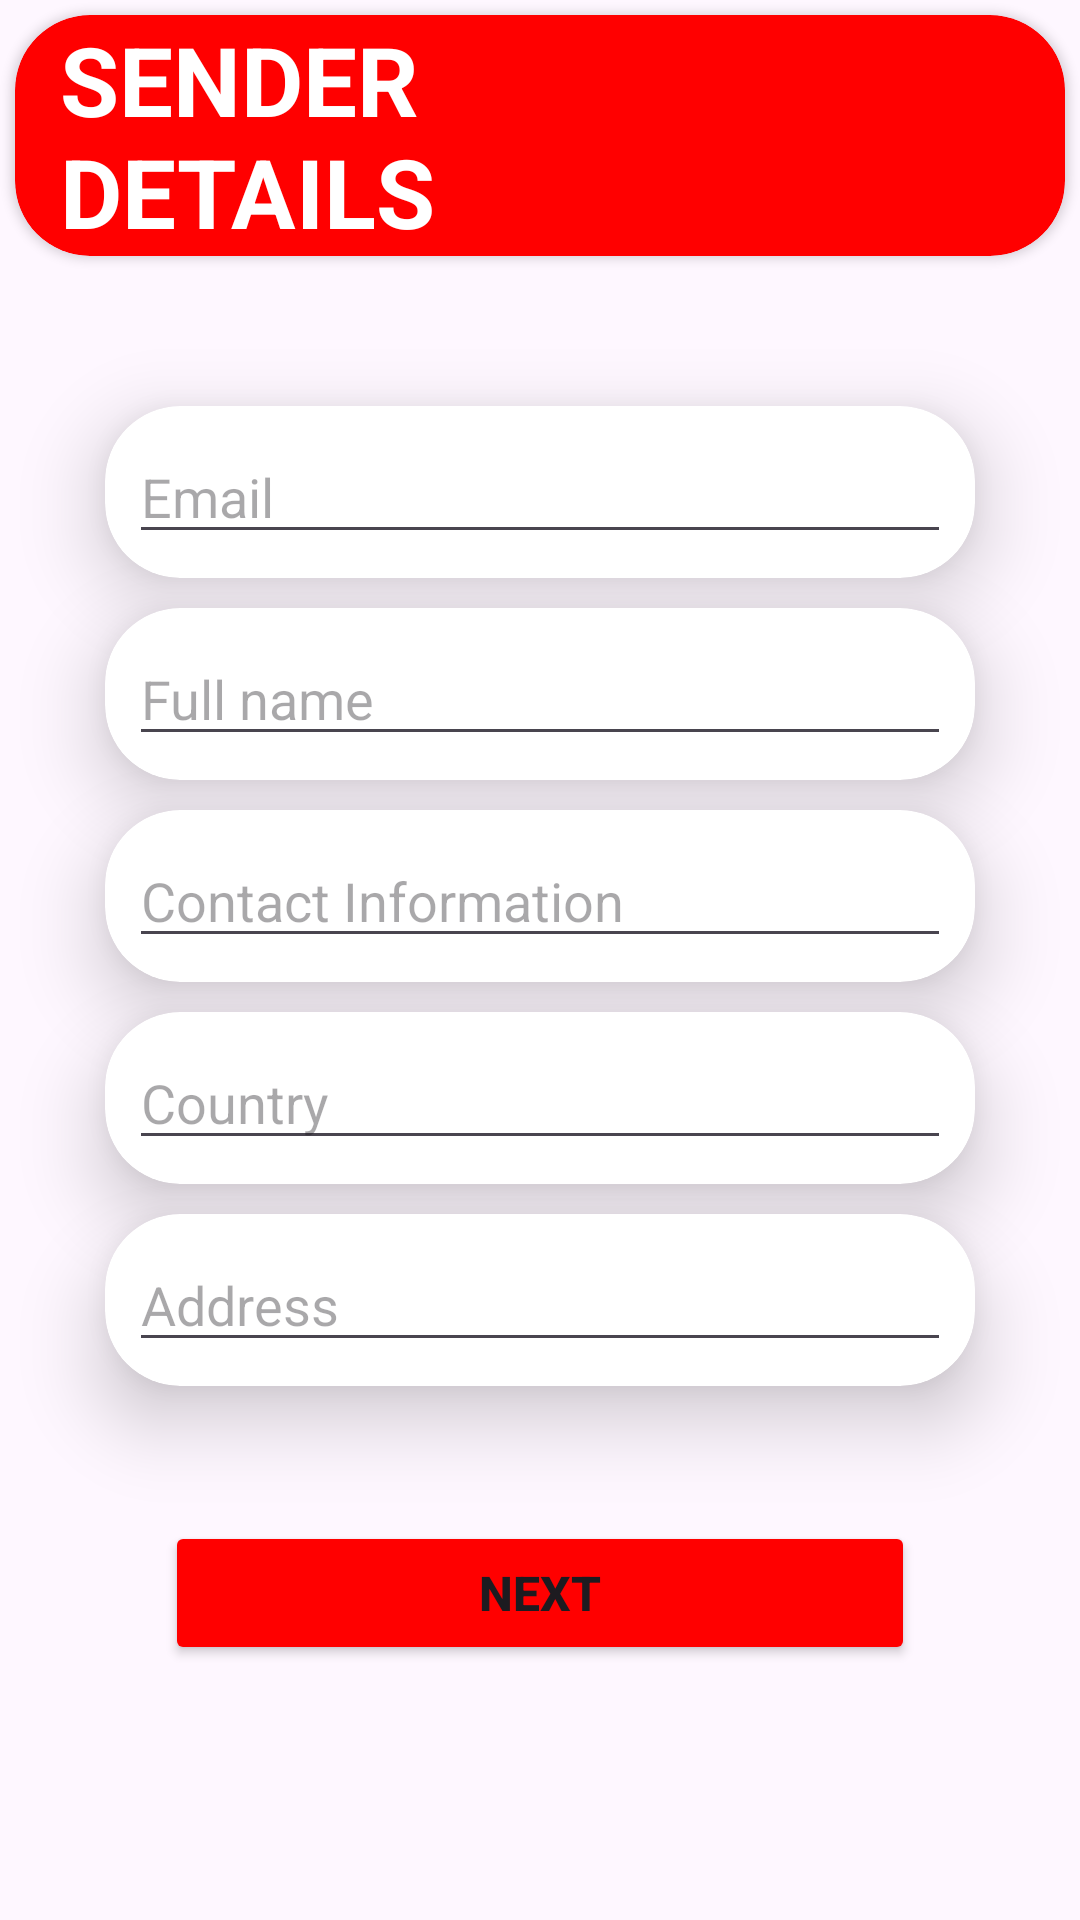

Produce the Android XML layout that renders to this screen, including the resource entries it uses.
<!-- AndroidManifest.xml: application theme Theme.SenderRecieverA1 -->
<!-- res/layout/activity_main.xml -->
<?xml version="1.0" encoding="utf-8"?>
<androidx.constraintlayout.widget.ConstraintLayout xmlns:android="http://schemas.android.com/apk/res/android"
    xmlns:app="http://schemas.android.com/apk/res-auto"
    xmlns:tools="http://schemas.android.com/tools"
    android:layout_width="match_parent"
    android:layout_height="match_parent"
    tools:context=".MainActivity">

   <LinearLayout
       android:layout_width="match_parent"
       android:layout_height="wrap_content"
       tools:ignore="MissingConstraints"
       android:orientation="vertical">

       <androidx.cardview.widget.CardView
           android:layout_width="match_parent"
           android:layout_height="wrap_content"
           app:cardCornerRadius="25dp"
           android:layout_marginTop="45dp"
           android:backgroundTint="@color/red"
           android:layout_margin="5dp"
           >
       <TextView
           android:layout_width="match_parent"
           android:layout_height="wrap_content"
           android:text="@string/sender_ndetails"
           android:textColor="@color/white"
           android:textSize="32sp"
           android:textStyle="bold"
           android:layout_marginStart="15dp"/>
       </androidx.cardview.widget.CardView>

      <androidx.cardview.widget.CardView
          android:layout_width="match_parent"
          android:layout_height="wrap_content"
          app:cardCornerRadius="25dp"
          app:cardElevation="15dp"
          android:layout_marginTop="45dp"
          android:layout_marginRight="35dp"
          android:layout_marginLeft="35dp"
          android:layout_marginBottom="10dp"            >

        <EditText
            android:id="@+id/etEmail"
            android:layout_width="match_parent"
            android:layout_height="wrap_content"
            android:layout_margin="8dp"
            android:inputType="textEmailAddress"
            android:hint="@string/email"/>
      </androidx.cardview.widget.CardView>

       <androidx.cardview.widget.CardView
           android:layout_width="match_parent"
           android:layout_height="wrap_content"
           app:cardCornerRadius="25dp"
           app:cardElevation="15dp"
           android:layout_marginRight="35dp"
           android:layout_marginLeft="35dp"
           android:layout_marginBottom="10dp"               >

           <EditText
               android:id="@+id/etName"
               android:layout_width="match_parent"
               android:layout_height="wrap_content"
               android:layout_margin="8dp"
               android:hint="@string/full_name"/>
       </androidx.cardview.widget.CardView>

       <androidx.cardview.widget.CardView
           android:layout_width="match_parent"
           android:layout_height="wrap_content"
           app:cardCornerRadius="25dp"
           app:cardElevation="15dp"
           android:layout_marginRight="35dp"
           android:layout_marginLeft="35dp"
           android:layout_marginBottom="10dp"               >

           <EditText
               android:id="@+id/etInfo"
               android:layout_width="match_parent"
               android:layout_height="wrap_content"
               android:layout_margin="8dp"
               android:inputType="phone"
               android:hint="@string/contact_information"/>
       </androidx.cardview.widget.CardView>

       <androidx.cardview.widget.CardView
           android:layout_width="match_parent"
           android:layout_height="wrap_content"
           app:cardCornerRadius="25dp"
           app:cardElevation="15dp"
           android:layout_marginRight="35dp"
           android:layout_marginLeft="35dp"
           android:layout_marginBottom="10dp"             >

           <EditText
               android:id="@+id/etCountry"
               android:layout_width="match_parent"
               android:layout_height="wrap_content"
               android:layout_margin="8dp"
               android:hint="@string/country"/>
       </androidx.cardview.widget.CardView>

       <androidx.cardview.widget.CardView
           android:layout_width="match_parent"
           android:layout_height="wrap_content"
           app:cardCornerRadius="25dp"
           app:cardElevation="15dp"
           android:layout_marginRight="35dp"
           android:layout_marginLeft="35dp"
           android:layout_marginBottom="10dp"             >

           <EditText
               android:id="@+id/etAddress"
               android:layout_width="match_parent"
               android:layout_height="wrap_content"
               android:layout_margin="8dp"
               android:hint="@string/address"/>
       </androidx.cardview.widget.CardView>


          <Button
              android:id="@+id/btnNext"
              android:layout_width="match_parent"
              android:layout_height="wrap_content"
              android:text="@string/next"
              android:textStyle="bold"
              android:textSize="16sp"
              android:layout_marginTop="35dp"
              android:layout_marginLeft="55dp"
              android:layout_marginRight="55dp"
              android:backgroundTint="@color/red"
              />



   </LinearLayout>
</androidx.constraintlayout.widget.ConstraintLayout>
<!-- resources referenced by this layout -->
<resources>
  <color name="red">#FF0000</color>
  <color name="white">#FFFFFFFF</color>
  <string name="address">Address</string>
  <string name="contact_information">Contact Information</string>
  <string name="country">Country</string>
  <string name="email">Email</string>
  <string name="full_name">Full name</string>
  <string name="next">NEXT</string>
  <string name="sender_ndetails">SENDER \nDETAILS</string>
  <style name="Theme.SenderRecieverA1" parent="Base.Theme.SenderRecieverA1" />
  <style name="Base.Theme.SenderRecieverA1" parent="Theme.Material3.DayNight.NoActionBar">
          
          
      </style>
</resources>
